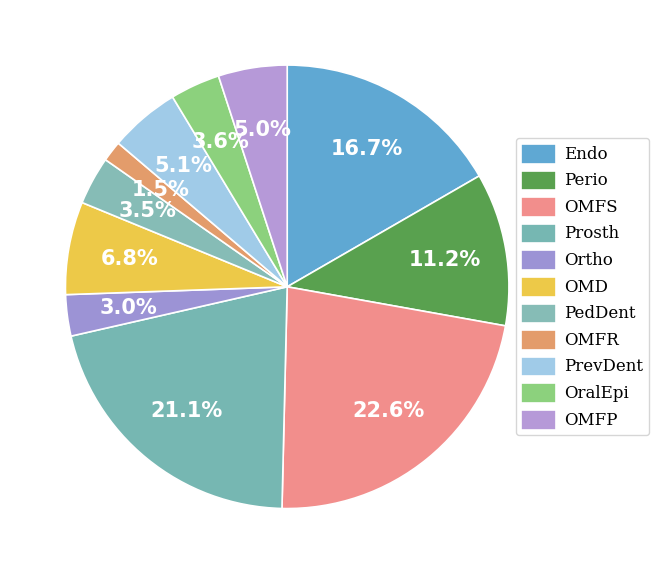

Here is the Python script that generated this plot:
#!/usr/bin/env python3
"""
Parse OralQA-ZH eval text -> plot category count pie chart.

Intended for paper submission (hi-res png + vector pdf).
"""

from __future__ import annotations

import argparse
import re
from dataclasses import dataclass
from pathlib import Path
from typing import Iterable, List, Tuple

import matplotlib
import matplotlib.font_manager as fm
import matplotlib.pyplot as plt


# --- cfg: match typical paper style ---
matplotlib.rcParams["axes.unicode_minus"] = False

# Prefer a CJK-capable sans font; fall back gracefully.
_font_candidates = [
    "Noto Sans CJK SC",
    "Source Han Sans SC",
    "WenQuanYi Zen Hei",
    "SimHei",
    "Microsoft YaHei",
    "DejaVu Sans",
]
_selected_font = _font_candidates[-1]
for _f in _font_candidates:
    try:
        # use FontProperties for robust lookup
        fp = fm.FontProperties(family=_f)
        fm.findfont(fp, fallback_to_default=False)
        matplotlib.rcParams["font.family"] = ["sans-serif"]
        matplotlib.rcParams["font.sans-serif"] = [_f]
        _selected_font = _f
        break
    except Exception:
        continue

FONT_PROP = fm.FontProperties(family=_selected_font)

# Times New Roman (for English abbreviations in legend).
_roman_candidates = [
    "Times New Roman",
    "Times",
    "DejaVu Serif",
    "Liberation Serif",
]
_selected_roman = _roman_candidates[-1]
for _rf in _roman_candidates:
    try:
        fp = fm.FontProperties(family=_rf)
        fm.findfont(fp, fallback_to_default=False)
        _selected_roman = _rf
        break
    except Exception:
        continue
FONT_PROP_ROMAN = fm.FontProperties(family=_selected_roman)

# prefer direct font file binding (tends to remove CJK missing-glyph warnings)
_noto_ttc = "/usr/share/fonts/opentype/noto/NotoSansCJK-Regular.ttc"
try:
    if Path(_noto_ttc).exists():
        fm.fontManager.addfont(_noto_ttc)
        FONT_PROP = fm.FontProperties(fname=_noto_ttc)
except Exception:
    pass

plt.rcParams["figure.dpi"] = 150
plt.rcParams["savefig.dpi"] = 600  # hi-res
plt.rcParams["savefig.bbox"] = "tight"


@dataclass(frozen=True)
class CatRow:
    category: str
    count: int
    score: float | None = None


_ROW_RE = re.compile(
    r"^\s*(\d+)\s+"  # idx
    r"(.+?)\s+"  # category (greedy handled by final fields)
    r"(\d+)\s+"  # count
    r"([0-9]+(?:\.[0-9]+)?)\s*$"  # score (float or int)
)


def _parse_rows(lines: Iterable[str], include_overall: bool) -> List[CatRow]:
    rows: List[CatRow] = []
    for line in lines:
        m = _ROW_RE.match(line)
        if not m:
            continue
        _idx, cat, count_s, score_s = m.groups()
        cat = cat.strip()
        if not include_overall and cat.lower() == "overall":
            continue
        try:
            count = int(count_s)
        except ValueError:
            continue
        try:
            score = float(score_s)
        except ValueError:
            score = None
        rows.append(CatRow(category=cat, count=count, score=score))

    # Keep original order as read; if duplicates exist, preserve first.
    seen = set()
    uniq: List[CatRow] = []
    for r in rows:
        if r.category in seen:
            continue
        seen.add(r.category)
        uniq.append(r)
    return uniq


def _make_colors(n: int) -> List[str]:
    # 中等清新风：清爽但不过浅，适合论文屏幕与打印。
    base = [
        "#5FA8D3",  # fresh blue
        "#59A14F",  # fresh green
        "#F28E8C",  # soft coral
        "#76B7B2",  # teal
        "#9C93D5",  # soft violet
        "#EDC948",  # warm yellow
        "#86BCB6",  # mint teal
        "#E39C6B",  # apricot
        "#A0CBE8",  # light azure
        "#8CD17D",  # light green
        "#B699D8",  # lilac
    ]
    if n <= len(base):
        return base[:n]
    # Extend using a qualitative cmap (rare, but keep robust).
    cmap = matplotlib.colormaps.get_cmap("tab20")
    return [matplotlib.colors.to_hex(cmap(i / max(1, n - 1))) for i in range(n)]


def plot_pie_from_rows(
    rows: List[CatRow],
    out_png: Path,
    out_pdf: Path,
    title: str | None = None,
) -> None:
    if not rows:
        raise ValueError("No category rows parsed; check input format.")

    cats = [r.category for r in rows]
    counts = [r.count for r in rows]
    total = sum(counts)

    # VIZ: pretty pie with legend showing counts.
    colors = _make_colors(len(rows))
    fig, ax = plt.subplots(figsize=(10.5, 7.2))

    def _autopct(pct: float) -> str:
        return f"{pct:.1f}%" if pct >= 1.0 else ""

    wedges, texts, autotexts = ax.pie(
        counts,
        labels=None,
        colors=colors,
        startangle=90,
        counterclock=False,
        autopct=_autopct,
        pctdistance=0.72,
        wedgeprops={"linewidth": 1.2, "edgecolor": "white"},
    )

    for t in autotexts:
        t.set_color("white")
        t.set_weight("bold")
        t.set_fontsize(15)

    legend_cats = [_display_name(c) for c in cats]
    # Legend labels: remove parenthesized details (e.g. "(n=..., xx%)").
    legend_labels = [f"{c}" for c in legend_cats]
    legend = ax.legend(
        wedges,
        legend_labels,
        loc="center left",
        # Move legend closer to the pie.
        bbox_to_anchor=(0.9, 0.5),
        # borderaxespad=0.0,
        frameon=True,
        prop=FONT_PROP_ROMAN,
        handlelength=2.5,
        handleheight=1.8,
        labelspacing=0.5,
        handletextpad=0.6,
        )
    # Make legend font size deterministic (avoid prop/rcParams overriding).
    for t in legend.get_texts():
        t.set_fontproperties(FONT_PROP_ROMAN)
        t.set_fontsize(12)

    # if title:
    #     ax.set_title(title, fontsize=13, pad=14, fontproperties=FONT_PROP)

    # ax.set_aspect("equal")
    # fig.tight_layout(pad=0)
    plt.savefig(out_png, bbox_inches="tight", pad_inches=0.15)
    plt.savefig(out_pdf, bbox_inches="tight", pad_inches=0.15)
    plt.close(fig)


def _default_oralqa_zh_rows() -> List[CatRow]:
    # hard-coded from the provided OralQA-ZH table (cnt + score)
    return [
        CatRow("牙体牙髓病学", 133, 63.9098),
        CatRow("牙周病学", 89, 80.8989),
        CatRow("口腔颌面外科学", 180, 60.0),
        CatRow("口腔修复学", 168, 51.1905),
        CatRow("口腔正畸学", 24, 25.0),
        CatRow("口腔黏膜病学", 54, 77.7778),
        CatRow("儿童口腔医学", 28, 60.7143),
        CatRow("口腔颌面医学影像诊断学", 12, 50.0),
        CatRow("口腔预防医学", 41, 58.5366),
        CatRow("口腔流行病学", 29, 72.4138),
        CatRow("口腔组织病理学", 40, 80.0),
    ]


# OralQA-ZH Abbrev mapping (for journal-style annotation)
CAT2ABBREV = {
    "儿童口腔医学": "PedDent",
    "口腔修复学": "Prosth",
    "口腔流行病学": "OralEpi",
    "口腔组织病理学": "OMFP",
    "口腔预防医学": "PrevDent",
    "口腔颌面医学影像诊断学": "OMFR",
    "口腔颌面外科学": "OMFS",
    "口腔黏膜病学": "OMD",
    "牙体牙髓病学": "Endo",
    "牙周病学": "Perio",
    "口腔正畸学": "Ortho",
}


def _display_name(cat: str) -> str:
    """Only use English abbreviations in figure annotations."""
    return CAT2ABBREV.get(cat, cat)


def main() -> None:
    p = argparse.ArgumentParser()
    p.add_argument(
        "--input",
        type=str,
        required=False,
        default=None,
        help="Eval text file containing the category table.",
    )
    p.add_argument(
        "--out_base",
        type=str,
        default="oralqa_zh_category_count_pie",
        help="Output base name (without extension).",
    )
    p.add_argument(
        "--out_dir",
        type=str,
        default=".",
        help="Where to save figure outputs.",
    )
    p.add_argument("--title", type=str, default="OralQA-ZH category count distribution")
    p.add_argument(
        "--include_overall",
        action="store_true",
        help="Include the 'Overall' row if present.",
    )
    args = p.parse_args()

    out_dir = Path(args.out_dir)
    out_dir.mkdir(parents=True, exist_ok=True)
    out_png = out_dir / f"{args.out_base}.png"
    out_pdf = out_dir / f"{args.out_base}.pdf"

    if args.input is None:
        # IO/parse bypass: use benchmark snapshot (self-contained)
        rows = _default_oralqa_zh_rows()
    else:
        input_path = Path(args.input)
        if not input_path.exists():
            raise FileNotFoundError(str(input_path))
        # IO + parse
        lines = input_path.read_text(encoding="utf-8", errors="ignore").splitlines()
        rows = _parse_rows(lines, include_overall=args.include_overall)

    # VIZ
    plot_pie_from_rows(rows, out_png=out_png, out_pdf=out_pdf, title=args.title)

    # done
    print(f"[OK] Saved: {out_png}")
    print(f"[OK] Saved: {out_pdf}")


if __name__ == "__main__":
    main()
